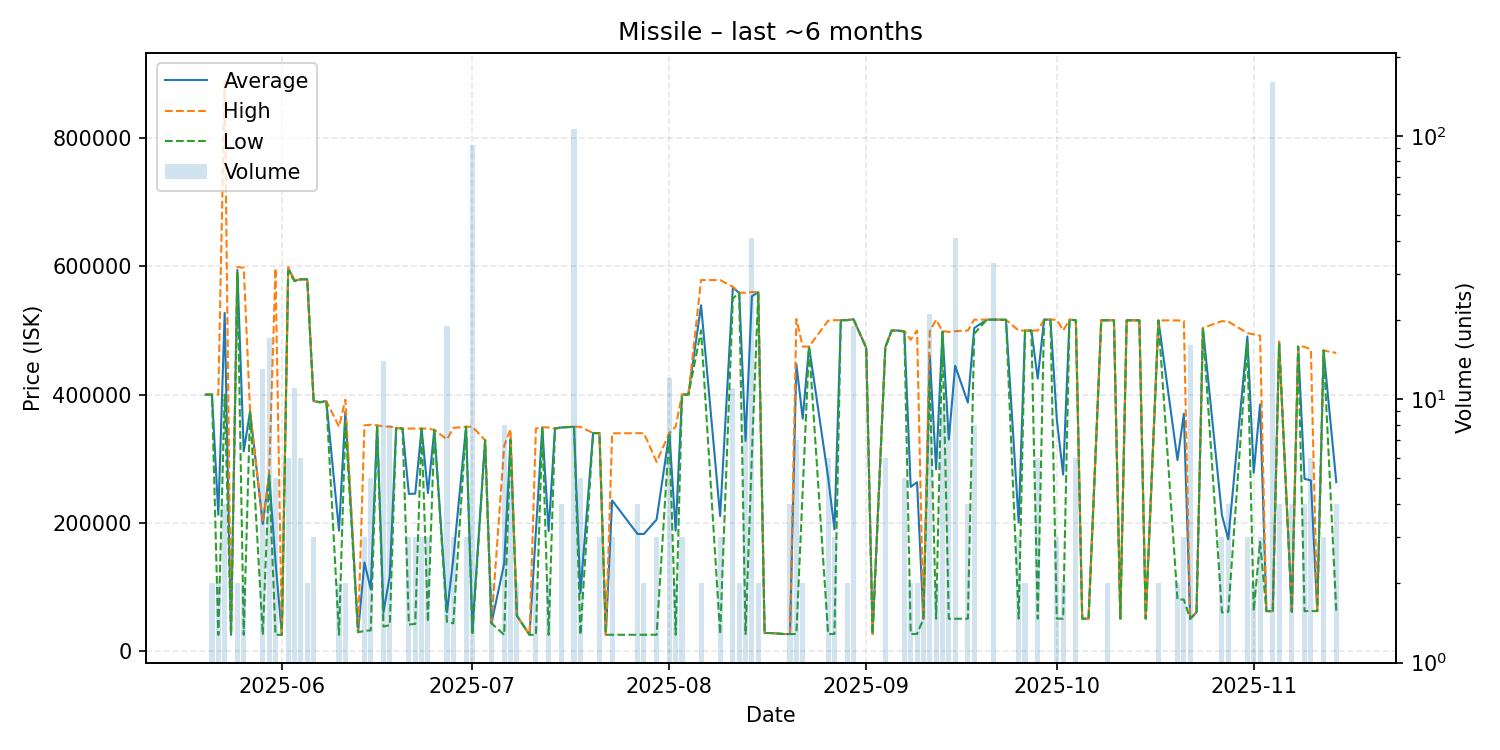

Source data for this figure (header and first rows):
date, average, highest, lowest, order_count, volume
2025-05-20, 400000, 400000, 400000, 1, 1
2025-05-21, 400000, 400000, 400000, 2, 2
2025-05-22, 212455, 400000, 24910, 2, 2
2025-05-23, 527500, 890000, 400000, 3, 4
2025-05-24, 24910, 24910, 24910, 1, 1
2025-05-25, 594500, 599000, 590000, 2, 2
2025-05-26, 311500, 598000, 25000, 2, 2
2025-05-27, 374000, 374000, 374000, 1, 1
2025-05-29, 198077, 200000, 25000, 4, 13
2025-05-30, 274941, 275000, 274000, 3, 17
2025-05-31, 139400, 597000, 25000, 4, 5
2025-06-01, 25000, 25000, 25000, 1, 1
2025-06-02, 597833, 599000, 593000, 3, 6
2025-06-03, 577818, 578000, 577000, 3, 11
2025-06-04, 580000, 580000, 580000, 1, 6
2025-06-05, 580000, 580000, 580000, 2, 2
2025-06-06, 390000, 390000, 390000, 2, 3
2025-06-07, 388000, 388000, 388000, 1, 1
2025-06-08, 390000, 390000, 390000, 1, 1
2025-06-10, 187500, 350000, 25000, 2, 2
2025-06-11, 373500, 392000, 355000, 2, 2
2025-06-13, 29000, 29000, 29000, 1, 1
2025-06-14, 138000, 352000, 31000, 2, 3
2025-06-15, 96188, 352900, 32010, 4, 5
2025-06-16, 352000, 352000, 352000, 1, 1
2025-06-17, 60215, 350000, 38000, 3, 14
2025-06-18, 117575, 350000, 40100, 3, 8
2025-06-19, 348000, 348000, 348000, 1, 1
2025-06-20, 347000, 347000, 347000, 1, 1
2025-06-21, 245003, 347000, 41010, 3, 3
2025-06-22, 245340, 347000, 42020, 3, 3
2025-06-23, 347000, 347000, 347000, 3, 3
2025-06-24, 246333, 347000, 45000, 3, 3
2025-06-25, 344900, 344900, 344900, 1, 1
2025-06-27, 60109, 330000, 45120, 4, 19
2025-06-28, 144673, 348000, 43010, 3, 3
2025-06-30, 349800, 349800, 349800, 1, 3
2025-07-01, 33245, 349800, 24900, 4, 92
2025-07-03, 328700, 328700, 328700, 1, 1
2025-07-04, 43015, 43020, 43010, 2, 2
2025-07-06, 136195, 320000, 24910, 5, 8
2025-07-07, 331420, 346000, 328700, 5, 5
2025-07-08, 54930, 54930, 54930, 1, 2
2025-07-10, 24930, 24930, 24930, 1, 1
2025-07-11, 185965, 347000, 24930, 2, 2
2025-07-12, 348900, 348900, 348900, 1, 1
2025-07-13, 186870, 348800, 24940, 2, 2
2025-07-14, 347000, 347000, 347000, 1, 1
2025-07-15, 348700, 348700, 348700, 4, 4
2025-07-17, 349800, 349800, 349800, 5, 106
2025-07-18, 89924, 349700, 24980, 2, 5
2025-07-20, 339900, 339900, 339900, 1, 1
2025-07-21, 339833, 340000, 339750, 3, 3
2025-07-22, 25020, 25020, 25020, 1, 1
2025-07-23, 234713, 339550, 25040, 3, 3
2025-07-27, 182402, 339700, 25105, 4, 4
2025-07-28, 182450, 339800, 25100, 2, 2
2025-07-30, 204970, 294900, 25110, 3, 3
2025-08-01, 340000, 340000, 340000, 3, 12
2025-08-02, 187550, 349900, 25200, 2, 2
... 82 more rows
